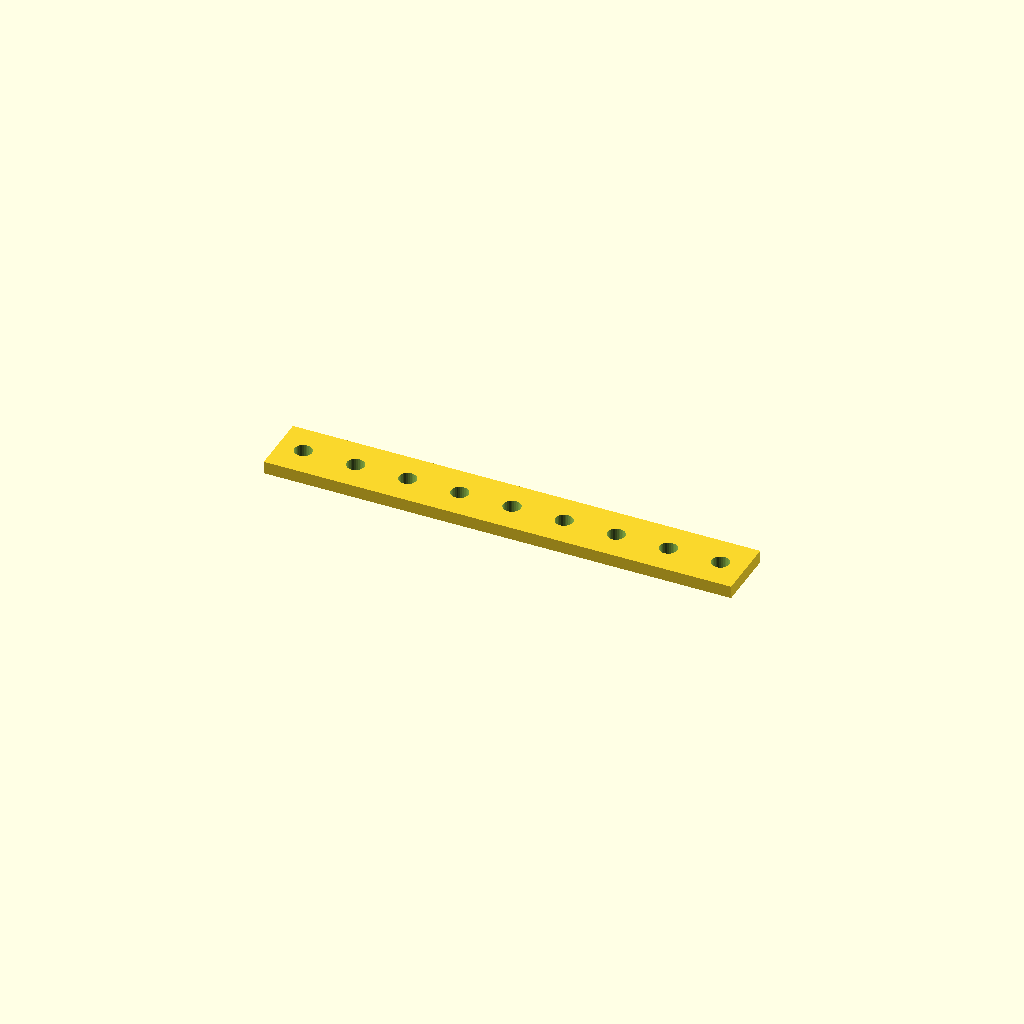
Cell 1 — every parameter at its default value.
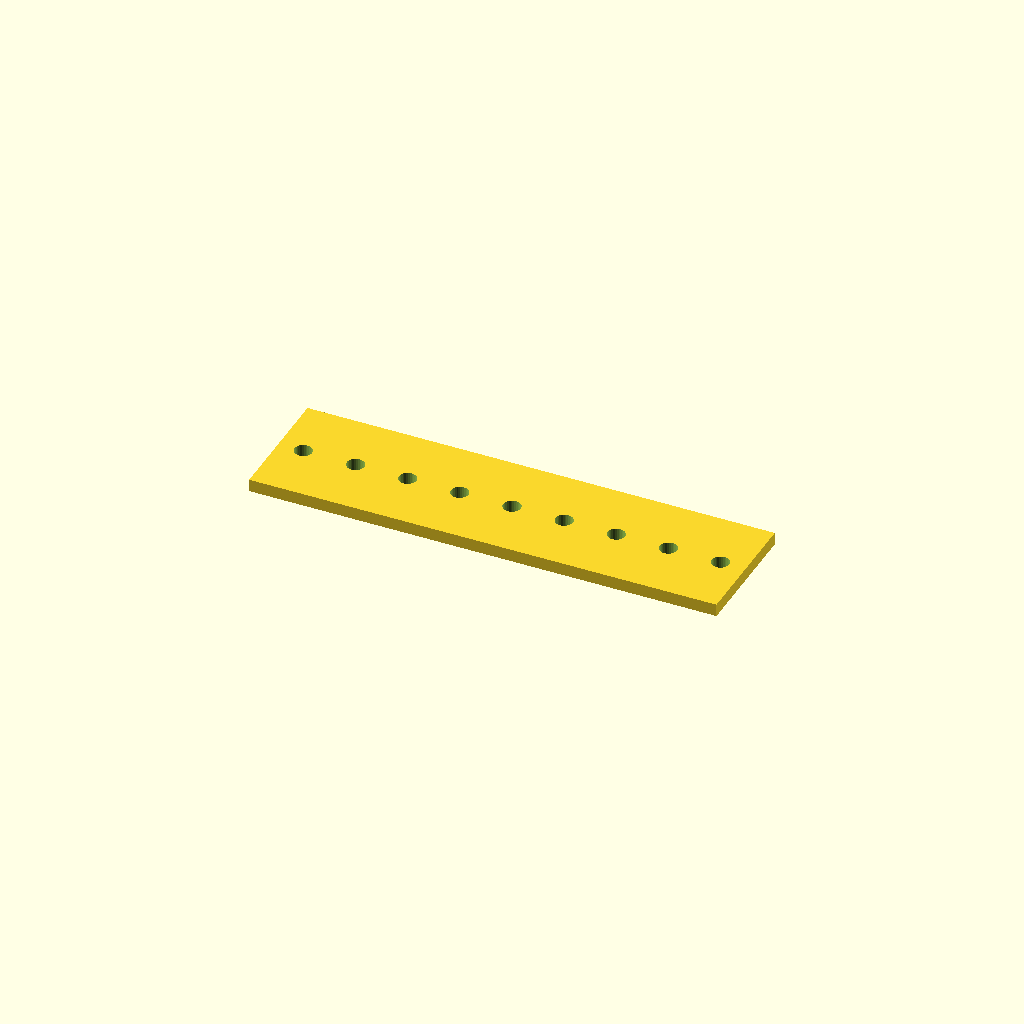
Cell 2: the same model with bar_w = 60.
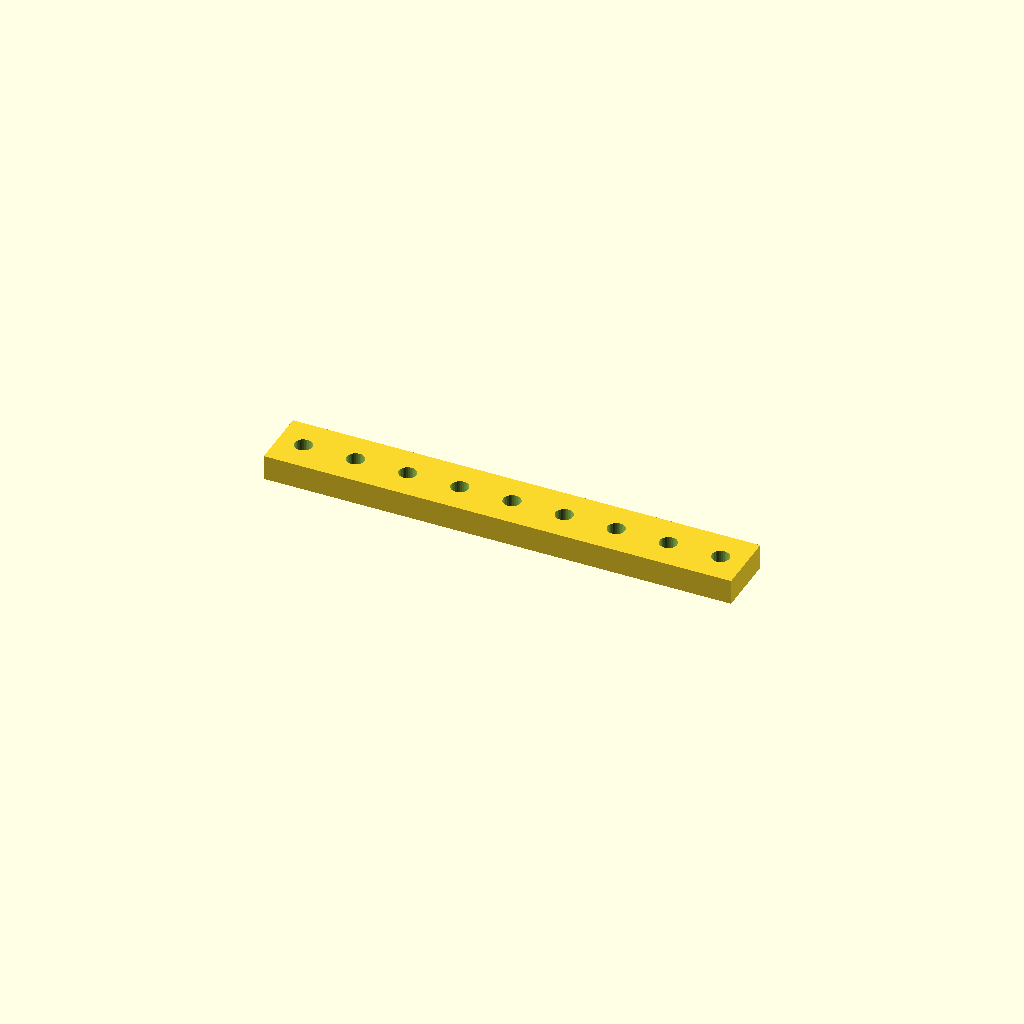
Cell 3 — bar_t set to 12, the other parameters unchanged.
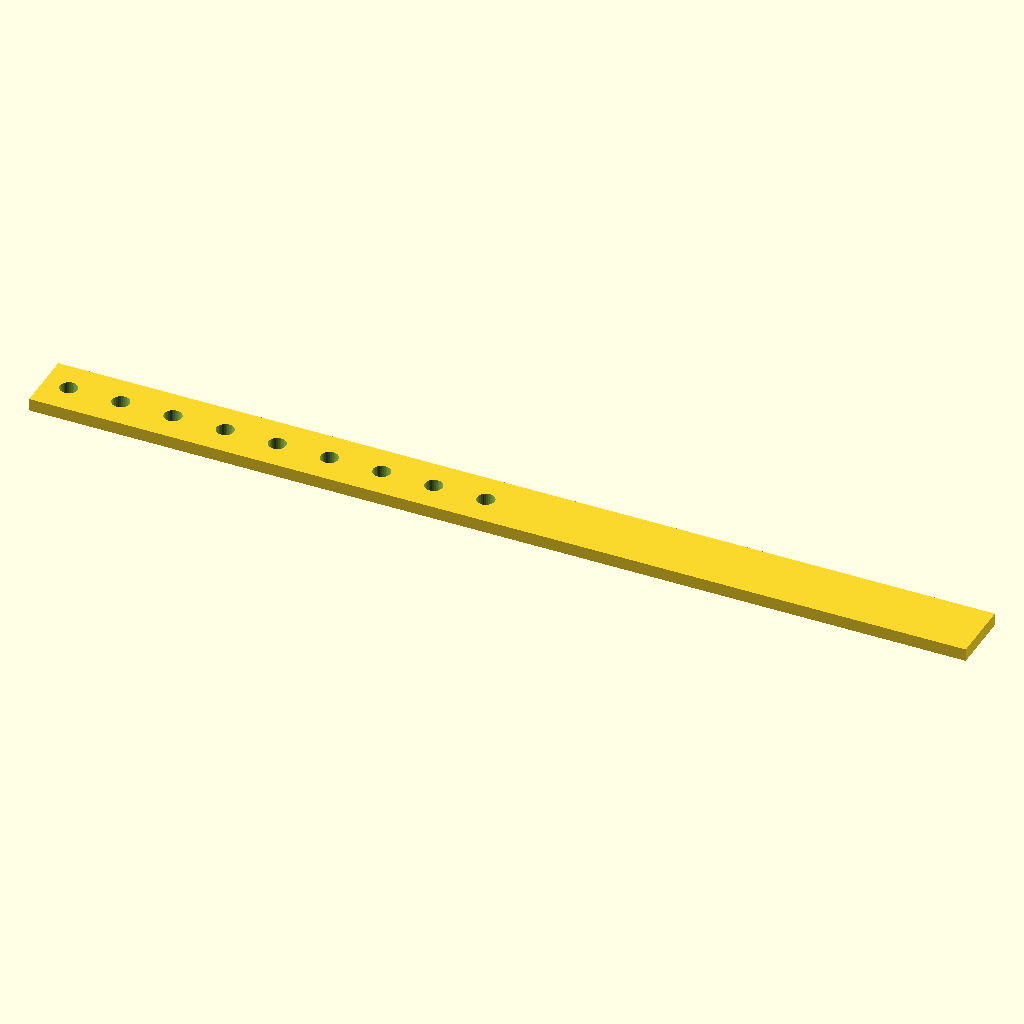
Cell 4: holes = 18 (everything else at default).
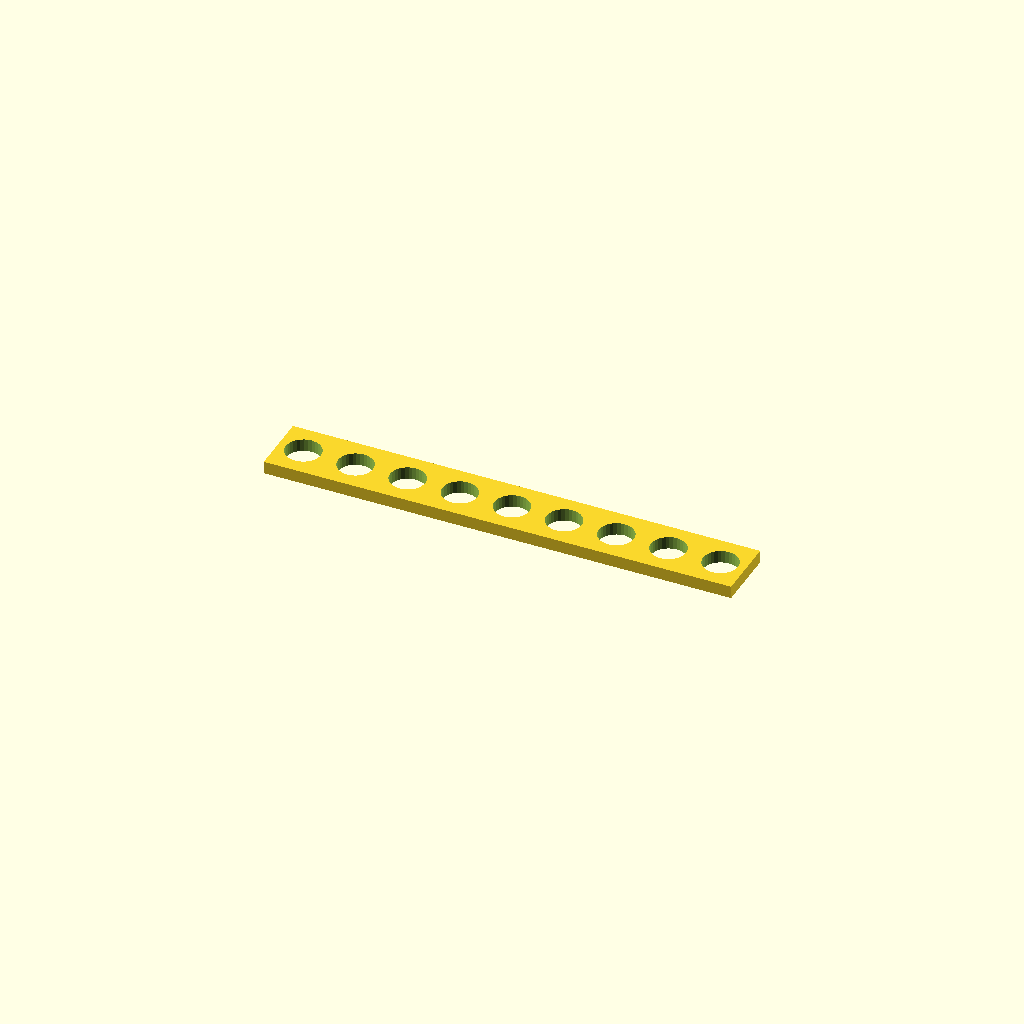
Cell 5: the same model with hole_d = 16.8.
All cells are drawn from one camera (rotation 55°, 0°, 25°, orthographic, colour scheme Cornfield), so only the parameter changes between them.
Source of the model, optional_data/data/place1/ventrows/part_0007.scad:
$fn = 32;

// ----------------------------------------------------------------------
// Hole bar, 9 x Ø8.4
// skip layout, 12 mm edge offset
// ----------------------------------------------------------------------

// --- parameters (mm) ---
bar_w = 30;         // bar width (Y)
bar_t = 6;          // bar thickness (Z)
holes = 9;          // holes per row
hole_d = 8.4;       // hole diameter
edge = 12;          // offset from the bar end to the first hole
grid_pitch = 12.5;  // grid the bar was laid out on

// --- derived feature positions (mm) ---
pitch = grid_pitch * 2;       // = 25   holes sit every other grid slot
span = (holes - 1) * pitch;   // = 200   distance between the end holes
bar_l = span + 2 * edge;      // = 224   overall bar length
start_x = -bar_l / 2 + edge;  // = -100   X of the first hole
feature_centers = [
  [start_x + 0 * pitch, 0],
  [start_x + 1 * pitch, 0],
  [start_x + 2 * pitch, 0],
  [start_x + 3 * pitch, 0],
  [start_x + 4 * pitch, 0],
  [start_x + 5 * pitch, 0],
  [start_x + 6 * pitch, 0],
  [start_x + 7 * pitch, 0],
  [start_x + 8 * pitch, 0]
];   // hole centres of the first row

// bar with one row of holes, drilled from feature_centers
difference() {
  translate([-bar_l / 2, -bar_w / 2, -bar_t / 2]) cube([bar_l, bar_w, bar_t]);
  for (centre = feature_centers)
    translate([centre[0], centre[1], 0])
      cylinder(d = hole_d, h = bar_t + 2, center = true);
}
Parameter table extracted from the source (name, type, default, range or options):
bar_w: number, default 30
bar_t: number, default 6
holes: number, default 9
hole_d: number, default 8.4
edge: number, default 12
grid_pitch: number, default 12.5
